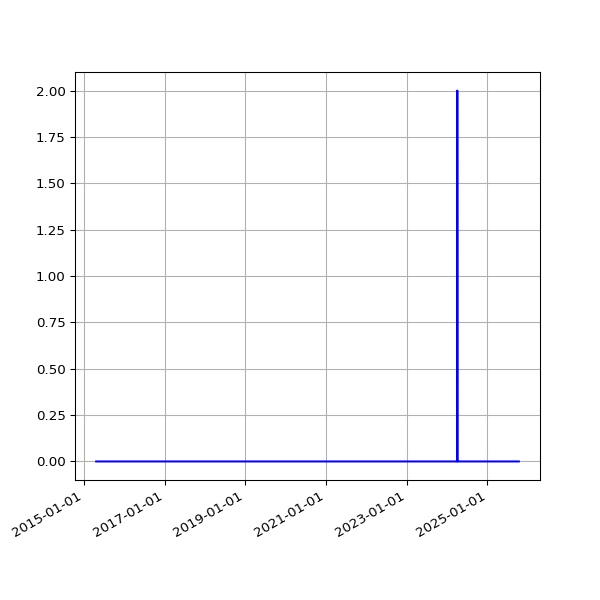

The file beside this chart, header and first rows:
date, fail
2015-04-23 02:07:43 +0100, 
2015-04-24 02:03:29 +0100, 
2015-04-25 02:00:02 +0100, 
2015-04-26 01:58:01 +0100, 
2015-04-27 02:05:16 +0100, 
2015-04-28 02:01:35 +0100, 
2015-04-29 01:58:17 +0100, 
2015-04-30 03:29:31 +0100, 
2015-05-01 03:18:05 +0100, 
2015-05-02 03:10:58 +0100, 
2015-05-03 03:03:28 +0100, 
2015-05-04 03:01:17 +0100, 
2015-05-05 02:34:24 +0100, 
2015-05-06 02:57:35 +0100, 
2015-05-07 03:24:56 +0100, 
2015-05-08 03:03:16 +0100, 
2015-05-09 03:24:00 +0100, 
2015-05-10 03:37:00 +0100, 
2015-05-11 03:24:21 +0100, 
2015-05-12 03:19:35 +0100, 
2015-05-13 03:34:42 +0100, 
2015-05-14 03:37:22 +0100, 
2015-05-15 03:19:50 +0100, 
2015-05-16 05:31:18 +0100, 
2015-05-17 03:27:38 +0100, 
2015-05-19 02:53:59 +0100, 
2015-05-20 02:58:38 +0100, 
2015-05-21 03:05:41 +0100, 
2015-05-22 04:51:32 +0100, 
2015-05-23 05:41:24 +0100, 
2015-05-24 03:12:56 +0100, 
2015-05-25 03:01:52 +0100, 
2015-05-26 03:13:00 +0100, 
2015-05-27 03:23:00 +0100, 
2015-05-28 03:26:26 +0100, 
2015-05-29 02:08:35 +0100, 
2015-05-30 02:01:59 +0100, 
2015-05-31 02:59:20 +0100, 
2015-06-01 02:24:26 +0100, 
2015-06-02 02:23:53 +0100, 
2015-06-03 02:16:29 +0100, 
2015-06-04 02:24:07 +0100, 
2015-06-05 02:01:21 +0100, 
2015-06-06 02:25:46 +0100, 
2015-06-07 03:07:41 +0100, 
2015-06-08 03:16:23 +0100, 
2015-06-09 02:21:29 +0100, 
2015-06-10 02:09:44 +0100, 
2015-06-11 02:06:29 +0100, 
2015-06-12 02:28:38 +0100, 
2015-06-13 02:11:49 +0100, 
2015-06-14 03:06:24 +0100, 
2015-06-15 03:23:28 +0100, 
2015-06-16 03:11:19 +0100, 
2015-06-17 02:46:34 +0100, 
2015-06-18 03:19:13 +0100, 
2015-06-19 02:09:05 +0100, 
2015-06-20 02:39:51 +0100, 
2015-06-21 03:12:24 +0100, 
2015-06-22 02:56:04 +0100, 
... 2,720 more rows
